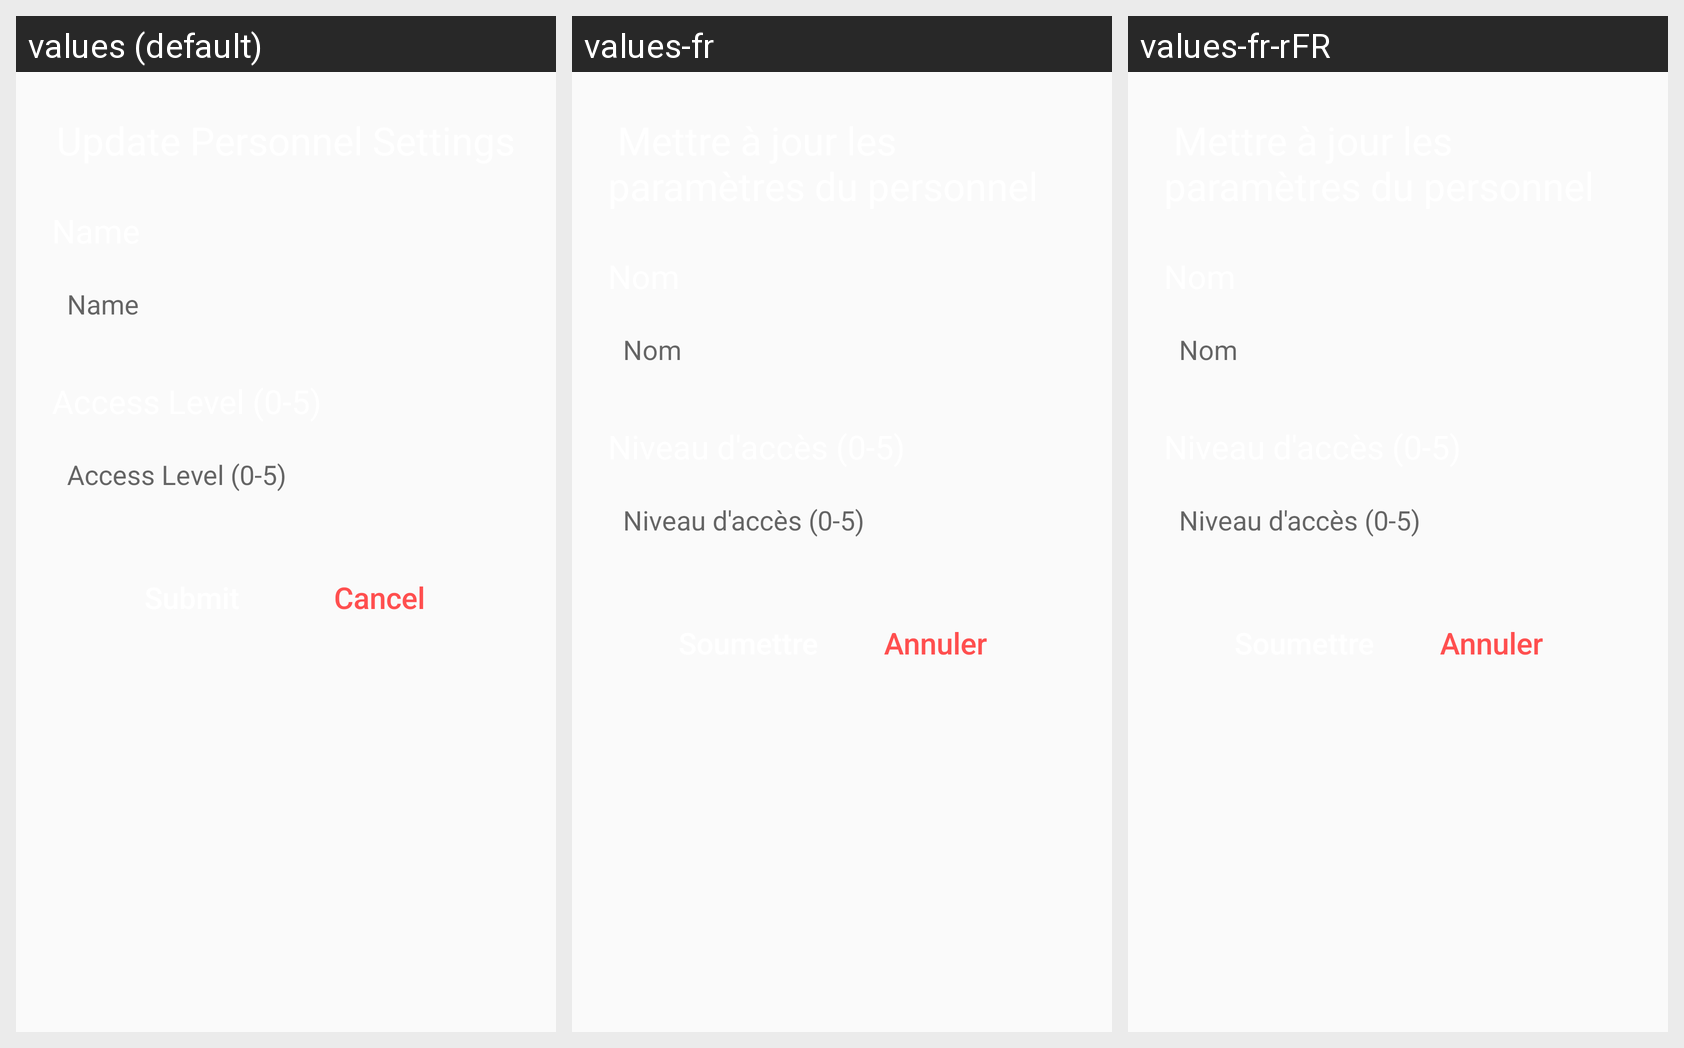

This grid shows one Android layout under several languages. Give, for every string resource on the screen, its name, the default text and each shown locale's text.
Android screen res/layout/activity_personnel_settings.xml rendered under 3 locales, left to right: values (default), values-fr, values-fr-rFR. Device: Nexus 5 (rendered at 1080×1920; each locale shown at half size, 540×960, under a caption strip naming it); theme AppTheme.
Strings drawn on this screen, with the default value and each locale's value (text and hints the layout hard-codes, and strings that could not be matched under every locale, appear in the picture but are not listed):

name
  values: Name
  values-fr: Nom
  values-fr-rFR: Nom

add_access_level_0_5
  values: Access Level (0-5)
  values-fr: Niveau d'accès (0-5)
  values-fr-rFR: Niveau d'accès (0-5)

cancel
  values: Cancel
  values-fr: Annuler
  values-fr-rFR: Annuler
